Labelled photos from "mass_roads_new", an image-classification folder in jaapstefels/leren_beslissen. The possible labels are: map, sat.

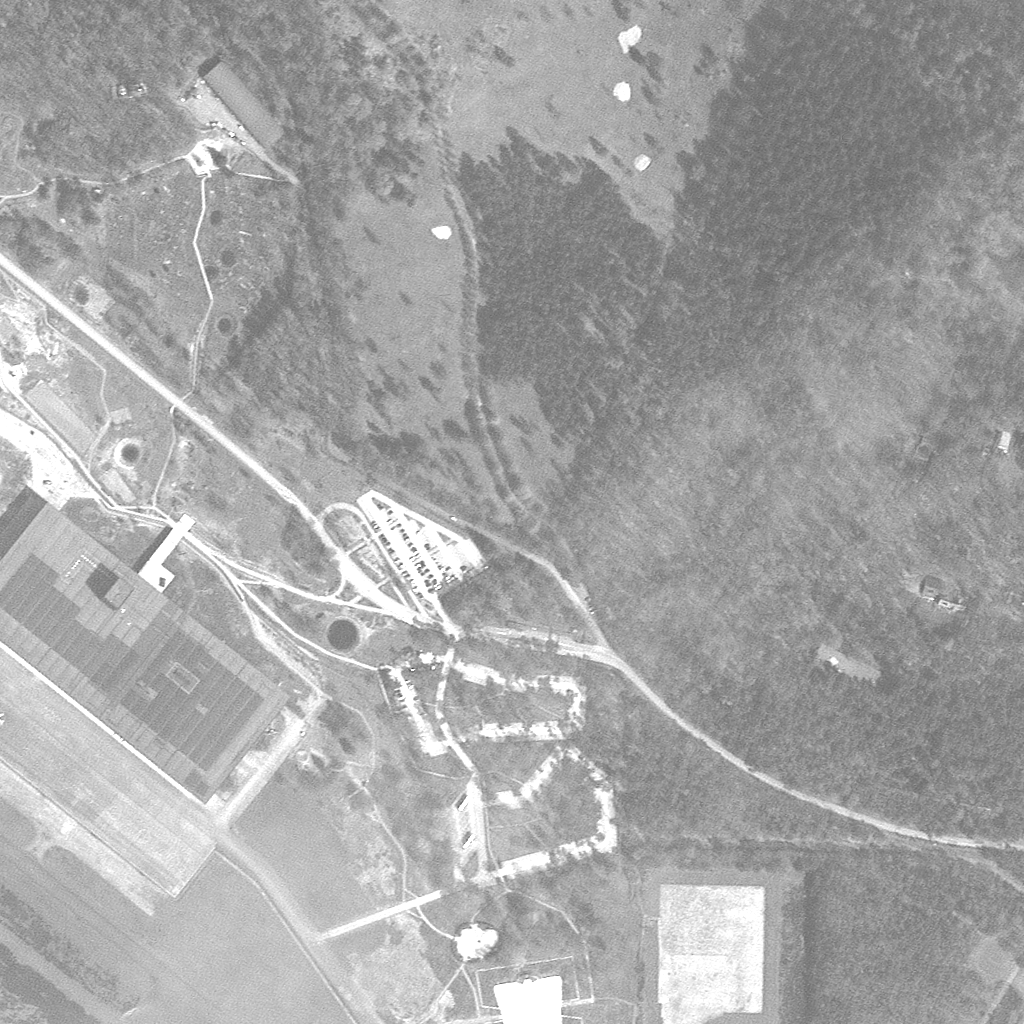
Label: sat

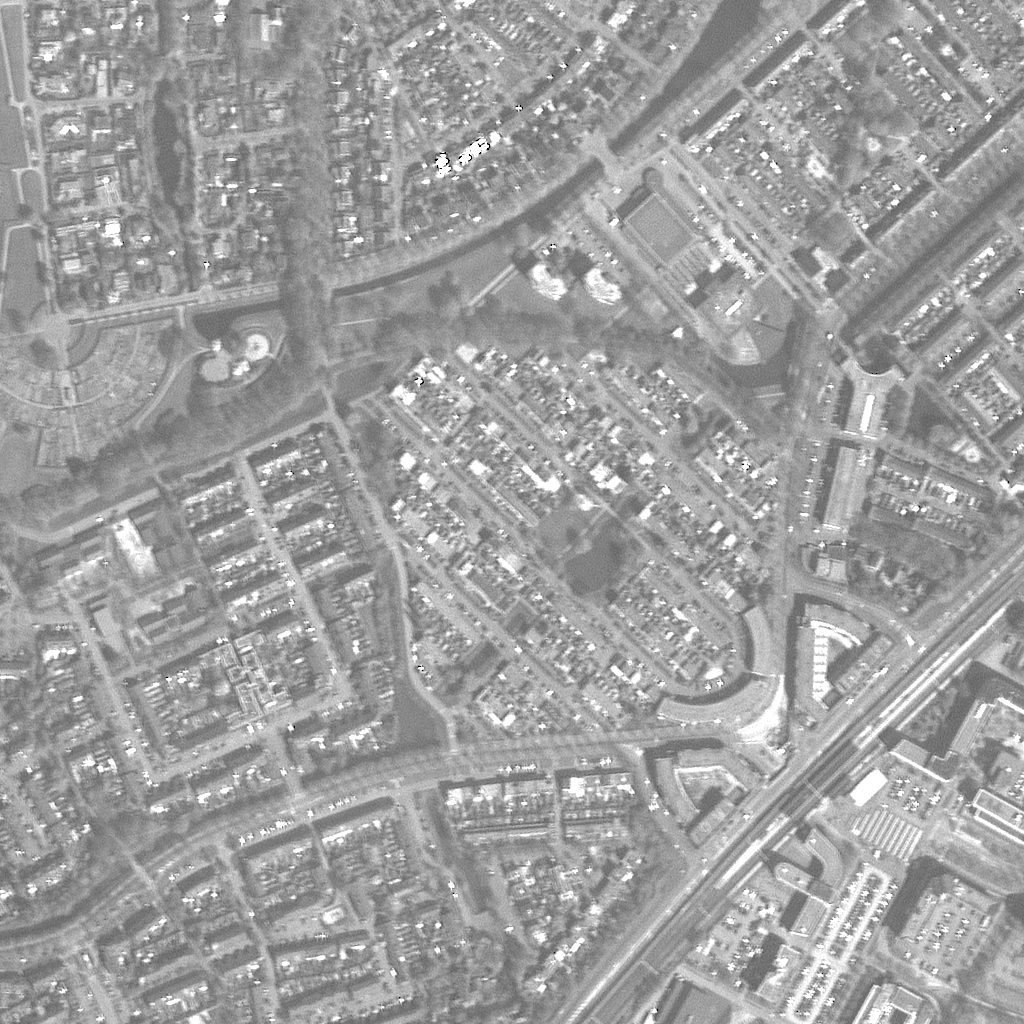
Label: sat

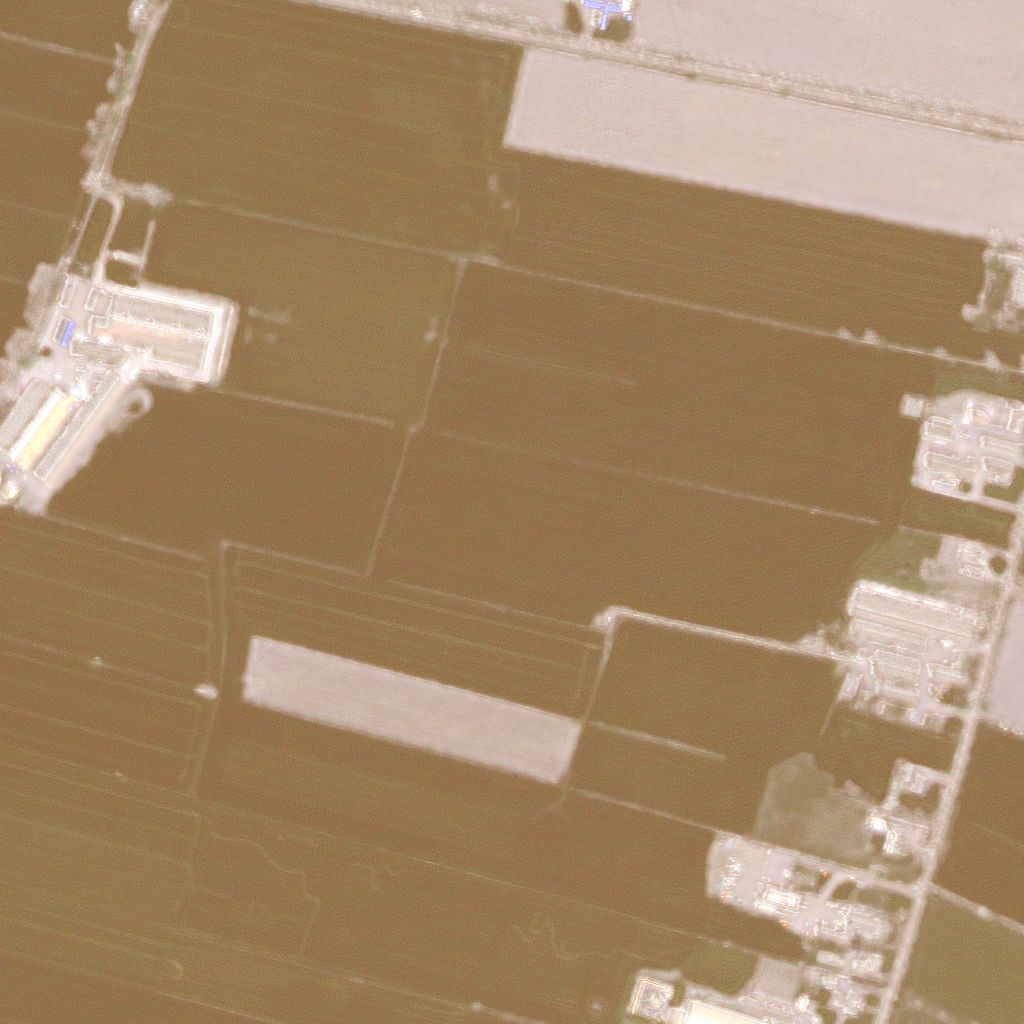
Label: sat

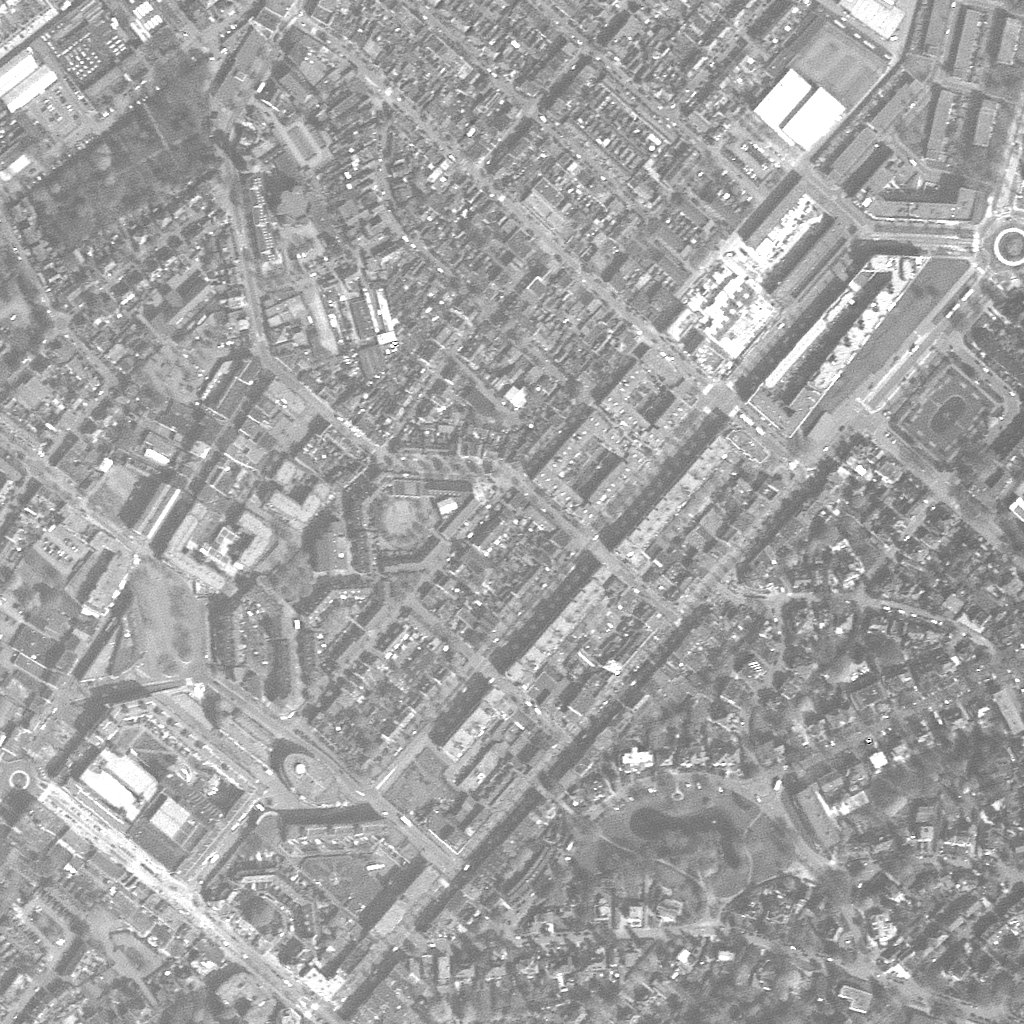
Label: sat

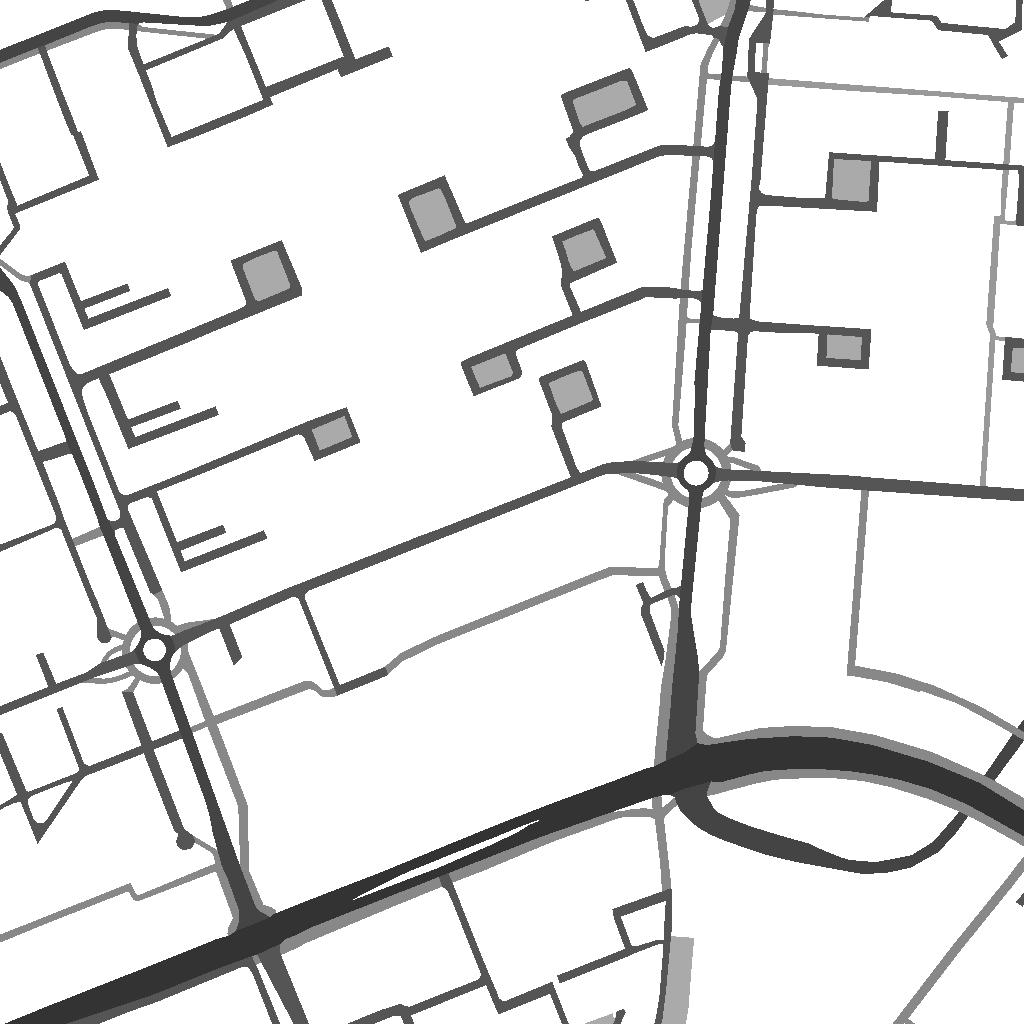
Label: map

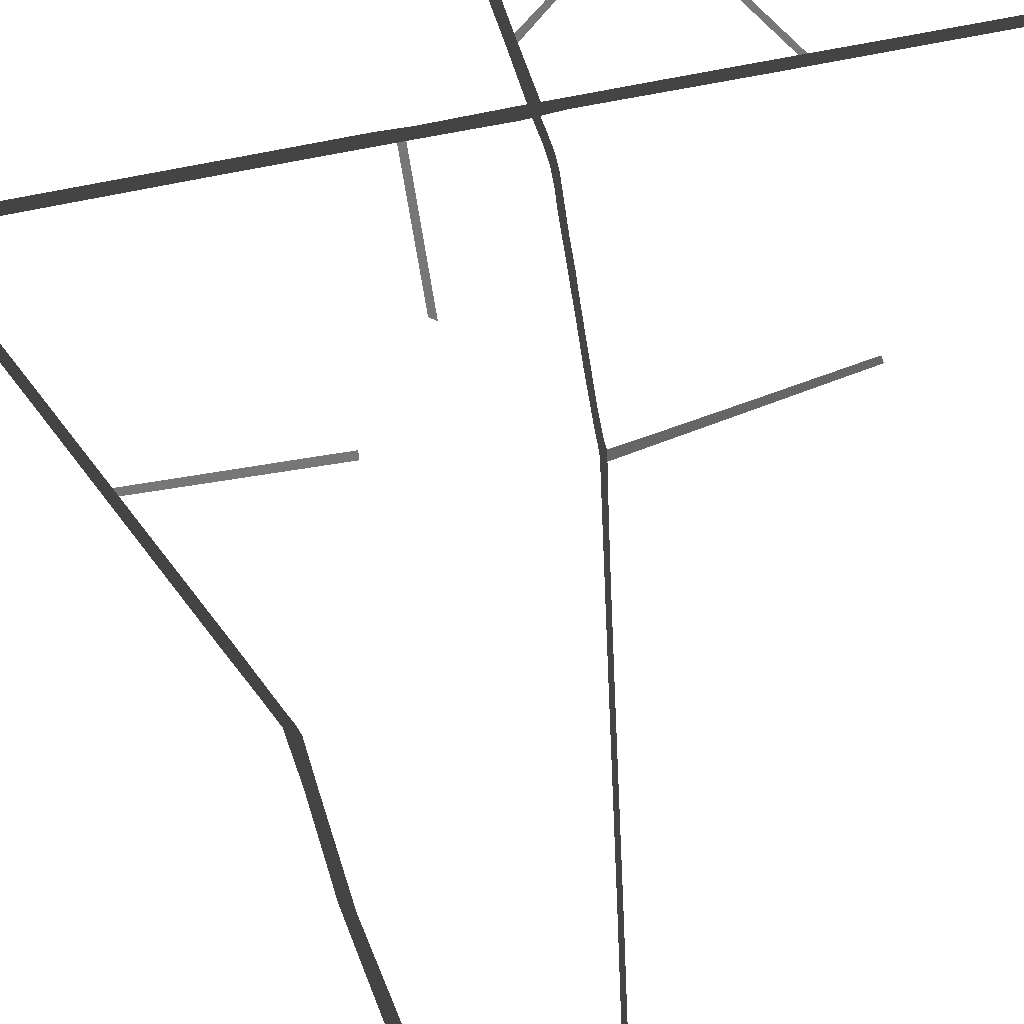
Label: map
